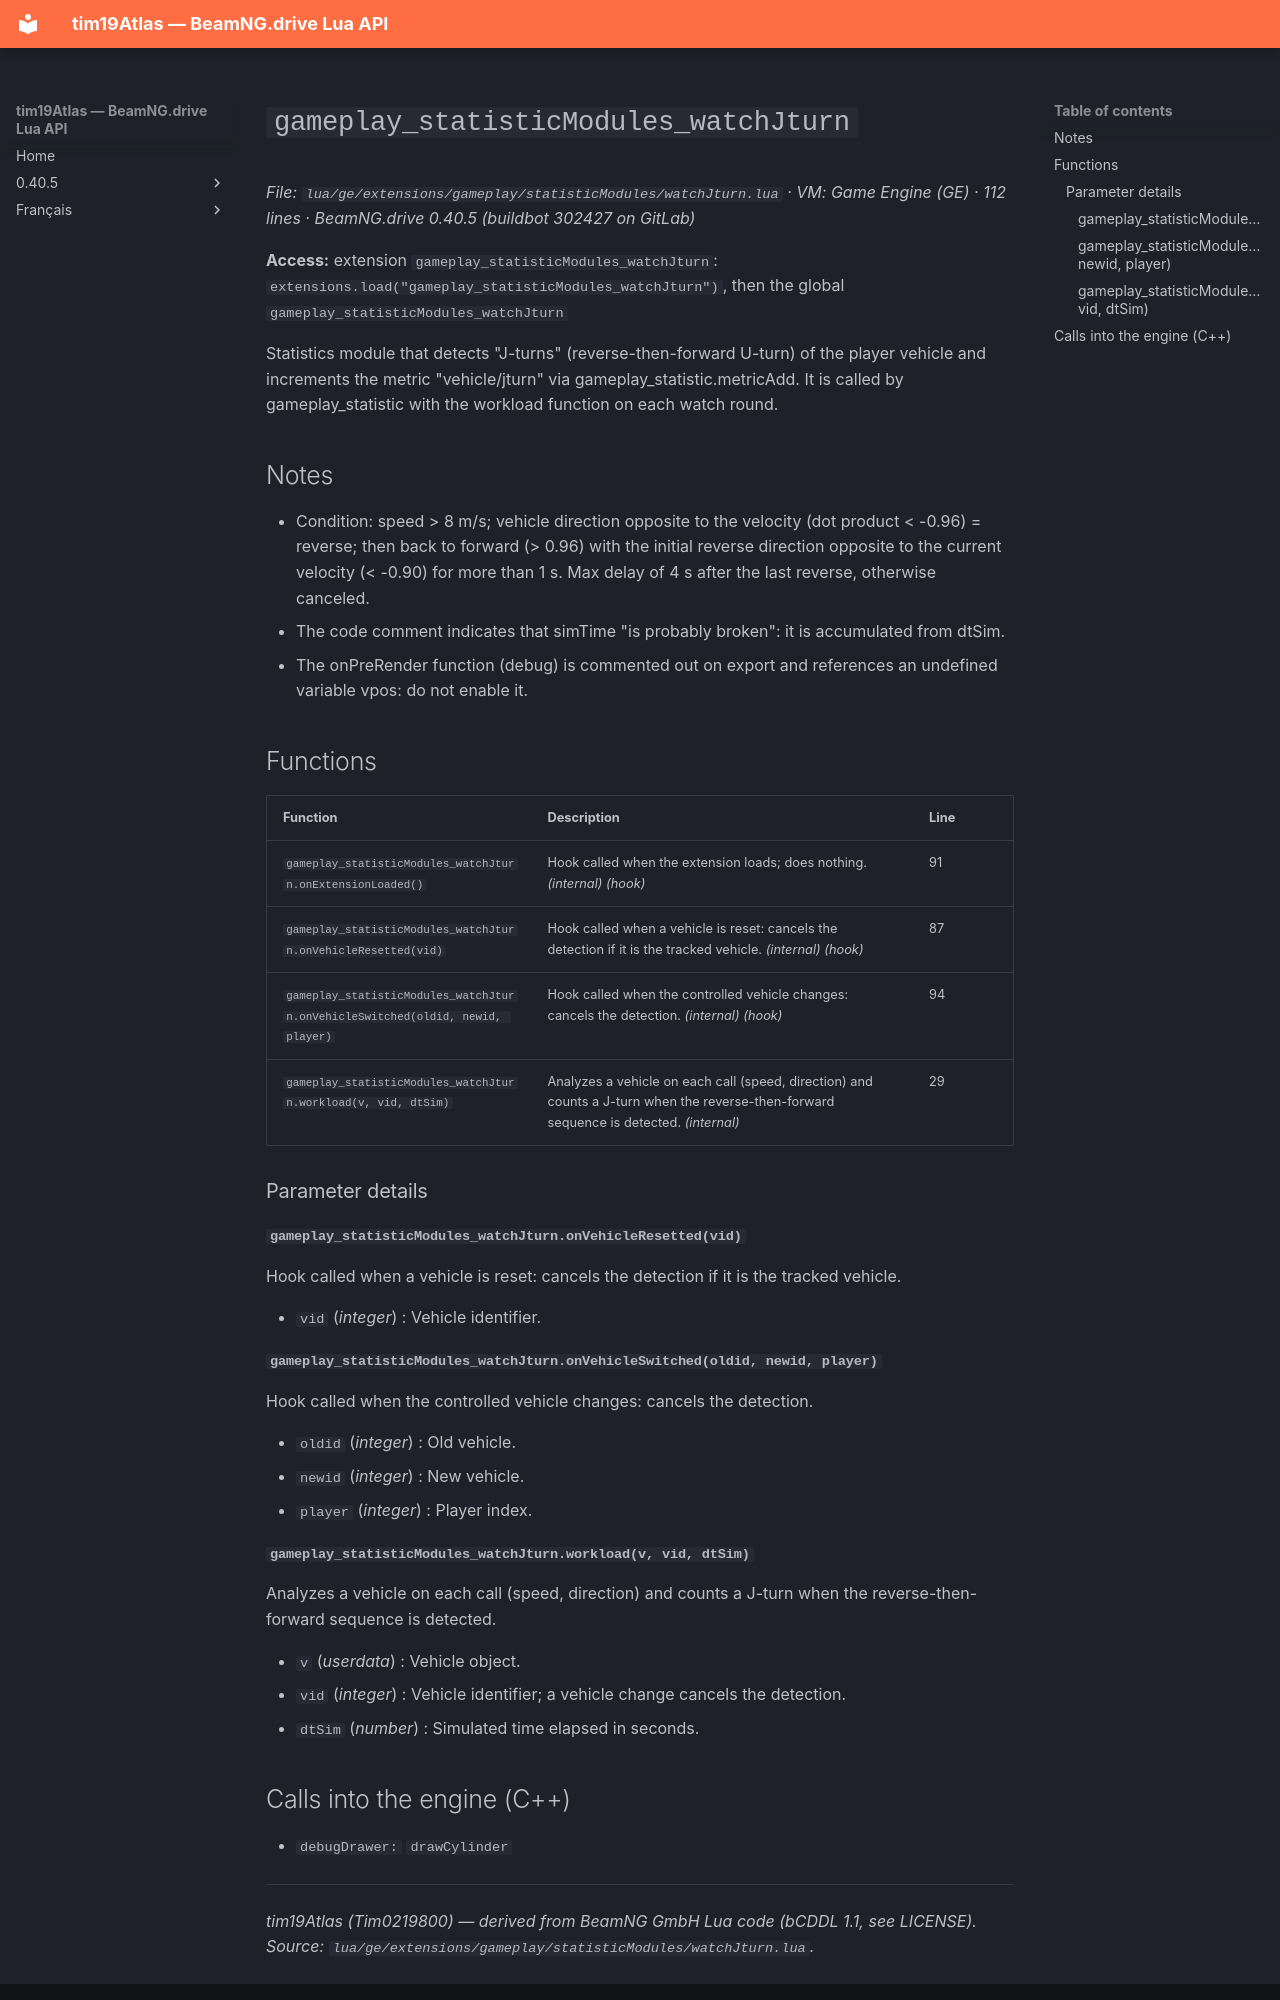

repository: Tim0219800/beamng-lua-atlas · page: 0.40.5/ge/extensions/gameplay/statisticModules/watchJturn.html · generator: mkdocs

# `gameplay_statisticModules_watchJturn`

*File: `lua/ge/extensions/gameplay/statisticModules/watchJturn.lua` · VM: Game Engine (GE) · 112 lines · BeamNG.drive 0.40.5 (buildbot 302427 on GitLab)*

**Access:** extension `gameplay_statisticModules_watchJturn`: `extensions.load("gameplay_statisticModules_watchJturn")`, then the global `gameplay_statisticModules_watchJturn`

Statistics module that detects "J-turns" (reverse-then-forward U-turn) of the player vehicle and increments the metric "vehicle/jturn" via gameplay_statistic.metricAdd. It is called by gameplay_statistic with the workload function on each watch round.

## Notes

- Condition: speed > 8 m/s; vehicle direction opposite to the velocity (dot product < -0.96) = reverse; then back to forward (> 0.96) with the initial reverse direction opposite to the current velocity (< -0.90) for more than 1 s. Max delay of 4 s after the last reverse, otherwise canceled.
- The code comment indicates that simTime "is probably broken": it is accumulated from dtSim.
- The onPreRender function (debug) is commented out on export and references an undefined variable vpos: do not enable it.

## Functions

| Function | Description | Line |
|---|---|---|
| `gameplay_statisticModules_watchJturn.onExtensionLoaded()` | Hook called when the extension loads; does nothing. *(internal)* *(hook)* | 91 |
| `gameplay_statisticModules_watchJturn.onVehicleResetted(vid)` | Hook called when a vehicle is reset: cancels the detection if it is the tracked vehicle. *(internal)* *(hook)* | 87 |
| `gameplay_statisticModules_watchJturn.onVehicleSwitched(oldid, newid, player)` | Hook called when the controlled vehicle changes: cancels the detection. *(internal)* *(hook)* | 94 |
| `gameplay_statisticModules_watchJturn.workload(v, vid, dtSim)` | Analyzes a vehicle on each call (speed, direction) and counts a J-turn when the reverse-then-forward sequence is detected. *(internal)* | 29 |

### Parameter details

#### `gameplay_statisticModules_watchJturn.onVehicleResetted(vid)`

Hook called when a vehicle is reset: cancels the detection if it is the tracked vehicle.

- `vid` (*integer*) : Vehicle identifier.

#### `gameplay_statisticModules_watchJturn.onVehicleSwitched(oldid, newid, player)`

Hook called when the controlled vehicle changes: cancels the detection.

- `oldid` (*integer*) : Old vehicle.
- `newid` (*integer*) : New vehicle.
- `player` (*integer*) : Player index.

#### `gameplay_statisticModules_watchJturn.workload(v, vid, dtSim)`

Analyzes a vehicle on each call (speed, direction) and counts a J-turn when the reverse-then-forward sequence is detected.

- `v` (*userdata*) : Vehicle object.
- `vid` (*integer*) : Vehicle identifier; a vehicle change cancels the detection.
- `dtSim` (*number*) : Simulated time elapsed in seconds.
